Run: headless pygame with SDL's dummy video driver; simulated clock (each Clock.tick advances the game by its frame time, no real sleeping); random seed 0; keys injected as events and as key.get_pressed() state; no mouse input.
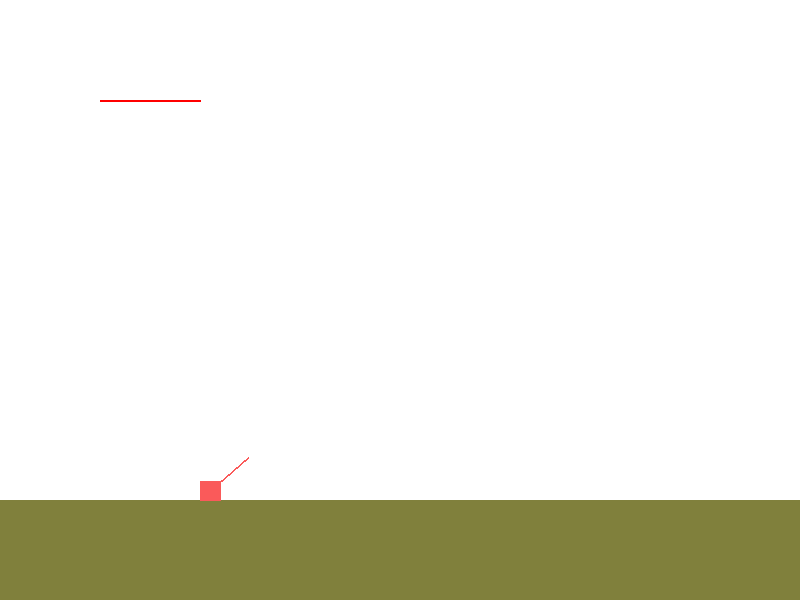
Frame 1 of 4 · flips 1–60 · no input
Frame 2 of 4 · flips 61–180 · tapped SPACE, RETURN · held RIGHT (→), D · screen unchanged from frame 1, image omitted
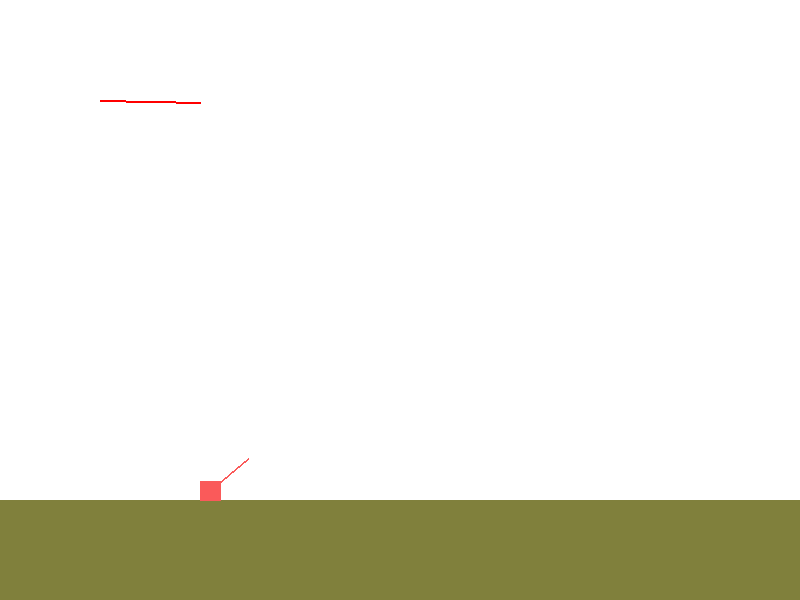
Frame 3 of 4 · flips 181–300 · held DOWN (↓), S
Frame 4 of 4 · flips 301–420 · held LEFT (←), A, UP (↑), W · screen same as frame 1, image omitted

The pygame program that drew these frames:

"""
Classic Artillary GetParameter


Shoot cannons over a mountain at each other
given bags of powder and angle
"""
import pygame
import math

DISPLAY = (800, 600)
WHITE = (255, 255, 255)
RED = (255, 0, 0)
GROUND_COLOR = (128, 128, 60)

GROUND_LEVEL = 500


class Gun():
    """ implements an artillary piece """
    def __init__(self, position):
        self.angle = 40 * math.pi / 180
        self.position = position
        self.size = 20
        self.color = (250, 90, 90)
        self.barrel = 50

    def draw(self, draw_line):
        """
        draws itself using the given rectangle function
        """
        #draw_rect(self.color, (self.position, (self.size, self.size)))
        line_start = (self.position[0], self.position[1] - int(self.size/2))
        line_end = (line_start[0] + self.size, line_start[1])
        draw_line(self.color, line_start, line_end, self.size)

        gun_start = (self.position[0] + int(self.size/2), line_start[1])
        gun_end = (gun_start[0] + math.cos(self.angle) * self.barrel, gun_start[1] - math.sin(self.angle) * self.barrel)
        draw_line(self.color, gun_start, gun_end, 2)

    # def set_angle(self, angle):
    #     """ stores the angle provided in degrees as radians """
    #     self.angle = angle * math.pi / 180

    def change_angle(self, up_or_down):
        """ adjusts the angle of the gun up or down """
        self.angle += up_or_down * math.pi / 180


def main(caption):
    """
    main game loop
    """
    frames_per_second = 30
    pygame.init()
    screen = pygame.display.set_mode((DISPLAY[0], DISPLAY[1]))
    pygame.display.set_caption(caption)
    clock = pygame.time.Clock()

    def draw_rect(color, rect):
        """ hides the pygame and screen object """
        pygame.draw.rect(screen, color, rect)

    def draw_line(color, start_pos, end_pos, width=1):
        """ hides the pygame and screen object """
        pygame.draw.line(screen, color, start_pos, end_pos, width)



    # def draw(blob):
    #     #game.draw.line(screen, GREEN, [0,0], [50, 30], 5)
    #     print(blob)
    #     print(blob.position)
    #     position = (int(blob.position[0]), int(blob.position[1]))
    #     pygame.draw.circle(screen, blob.color, position, int(blob.size), 0) # 0 width is filled
    #
    # blobs = init_blobs(5, color=BLUE)
    #blobs.append(init_blobs(5, color=BLUE))
    #print(blobs)
    #print(blobs[0].distance(blobs[1].position))

    exit_loop = False
    p_x = 200
    p_y = 100
    step = 2

    gun = Gun((200, GROUND_LEVEL))

    while not exit_loop:
        # print('.')
        # check for exit condition
        for event in pygame.event.get():
            if event.type == pygame.QUIT or \
               (event.type == pygame.KEYDOWN and event.key == pygame.K_q):
                exit_loop = True

            # if event.key == pygame.K_UP:
            #     # make a new red blob
            #     print('move the gun up')
            #     p_y -= step

            if event.type == pygame.KEYDOWN:
                if event.key == pygame.K_UP:
                    # make a new red blob
                    print('move the gun up')
                    p_y -= step
                    gun.change_angle(1)
                if event.key == pygame.K_DOWN:
                    # make a new red blob
                    print('move the gun down')
                    p_y += step
                    gun.change_angle(-1)
                if event.key == pygame.K_SPACE:
                    # make a new red blob
                    print('fire!')
                    #blobs.append(Blob(_random_position(), color=BLUE))

                # L/R - more or less powder
                #  space - fire


        # paint the frame
        screen.fill(WHITE)
        pygame.draw.rect(screen, GROUND_COLOR,
                         (0, GROUND_LEVEL, DISPLAY[0], DISPLAY[1] - GROUND_LEVEL))


        gun.draw(draw_line)

        pygame.draw.lines(screen, RED, False, [(100, 100), (p_x, p_y)], 2)


        pygame.display.update()   # or .flip()
        clock.tick(frames_per_second)   # frames per second (this is 60 in the web version)


    # run game
    pygame.quit()


if __name__ == '__main__':
    main('Artillary')
